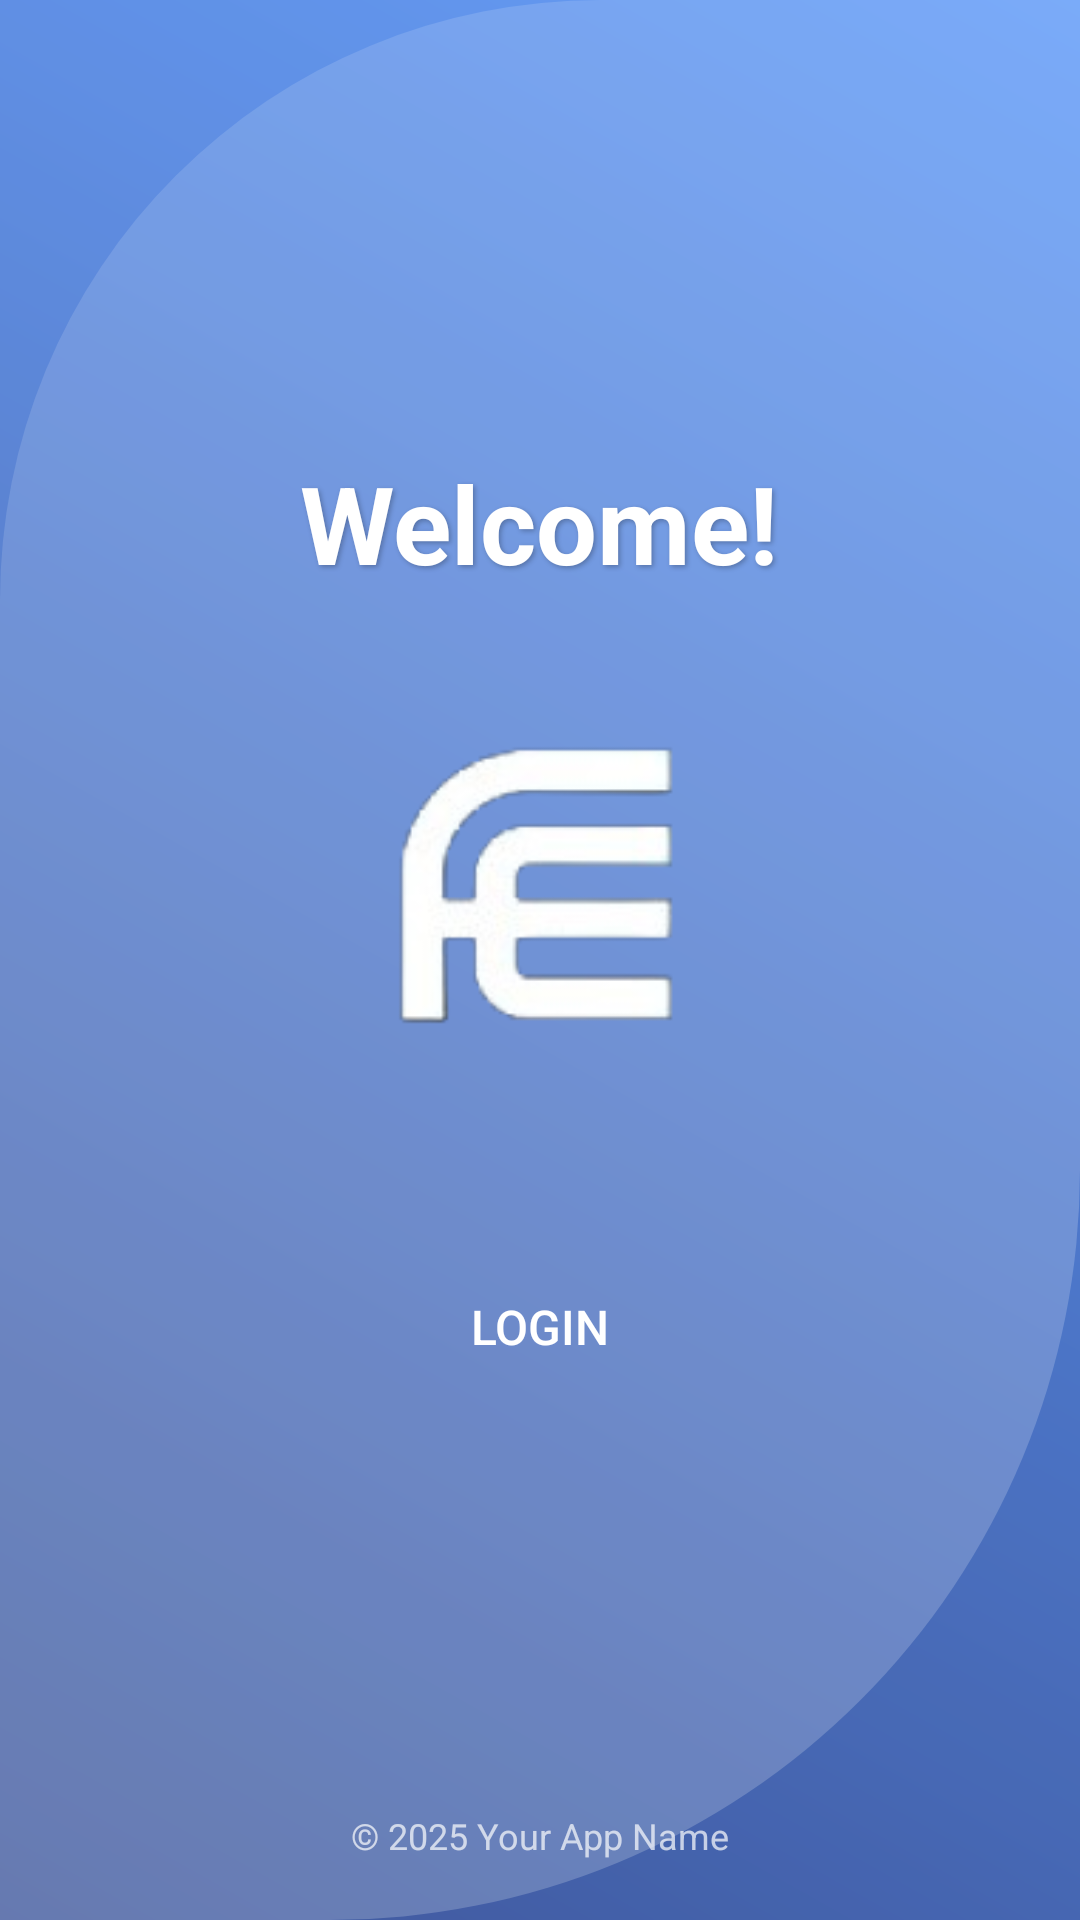

Here is an Android app screen rendered from its layout file. Give the layout XML and the strings, colors and styles it references.
<!-- AndroidManifest.xml: application theme Theme.School -->
<!-- res/layout/activity_home.xml -->
<?xml version="1.0" encoding="utf-8"?>
<RelativeLayout
    xmlns:android="http://schemas.android.com/apk/res/android"
    xmlns:app="http://schemas.android.com/apk/res-auto"
    xmlns:tools="http://schemas.android.com/tools"
    android:id="@+id/main"
    android:layout_width="match_parent"
    android:layout_height="match_parent"
    tools:context=".HomeActivity">

    
    <FrameLayout
        android:layout_width="match_parent"
        android:layout_height="match_parent">

        
        <LinearLayout
            android:layout_width="match_parent"
            android:layout_height="match_parent"
            android:orientation="vertical"
            android:background="@drawable/modern_shape_overlay" />
    </FrameLayout>

    
    <TextView
        android:id="@+id/welcome_text"
        android:layout_width="wrap_content"
        android:layout_height="wrap_content"
        android:layout_centerHorizontal="true"
        android:layout_marginTop="150dp"
        android:text="Welcome!"
        android:textColor="#FFFFFF"
        android:textSize="36sp"
        android:textStyle="bold"
        android:shadowColor="#40000000"
        android:shadowDx="2"
        android:shadowDy="2"
        android:shadowRadius="4" />

    
    <ImageView
        android:id="@+id/app_logo"
        android:layout_width="120dp"
        android:layout_height="120dp"
        android:layout_below="@id/welcome_text"
        android:layout_centerHorizontal="true"
        android:layout_marginTop="40dp"
        android:contentDescription="App Logo"
        app:srcCompat="@drawable/image1" />

    
    <Button
        android:id="@+id/login_button"
        android:layout_width="match_parent"
        android:layout_height="wrap_content"
        android:layout_below="@id/app_logo"
        android:layout_marginStart="40dp"
        android:layout_marginEnd="40dp"
        android:layout_marginTop="60dp"
        android:background="@drawable/rounded_button"
        android:backgroundTint="@color/lavender"
        android:text="Login"
        android:textColor="#FFFFFF"
        android:textSize="16sp"
        android:padding="12dp"
        android:elevation="6dp" />

    
    
    
    
    
    
    
    
    
    
    
    
    
    
    
    

    
    <TextView
        android:id="@+id/footer_text"
        android:layout_width="wrap_content"
        android:layout_height="wrap_content"
        android:layout_alignParentBottom="true"
        android:layout_centerHorizontal="true"
        android:layout_marginBottom="20dp"
        android:text="© 2025 Your App Name"
        android:textColor="#FFFFFF"
        android:textSize="12sp"
        android:alpha="0.7" />

</RelativeLayout>
<!-- resources referenced by this layout -->
<resources>
  <color name="lavender">#014164</color>
  <!-- drawable image1: png bitmap (drawable, 12540 bytes) -->
  <!-- drawable modern_shape_overlay (drawable) -->
  <?xml version="1.0" encoding="utf-8"?>
  <layer-list xmlns:android="http://schemas.android.com/apk/res/android">
  
      
      <item>
          <shape>
              <gradient
                  android:startColor="#FF1E3A8A"
                  android:endColor="#FF3B82F6"
                  android:angle="45" />
          </shape>
      </item>
  
      
      <item>
          <shape>
              <corners android:topLeftRadius="200dp" />
              <solid android:color="#22FFFFFF" />
          </shape>
      </item>
  
      
      <item android:right="0dp" android:top="0dp">
          <shape>
              <corners android:bottomRightRadius="250dp" />
              <solid android:color="#33FFFFFF" />
          </shape>
      </item>
  
      
      <item>
          <shape>
              <solid android:color="#05FFFFFF" />
          </shape>
      </item>
  
  </layer-list>
  <style name="Theme.School" parent="Base.Theme.School" />
  <style name="Base.Theme.School" parent="Theme.Material3.DayNight.NoActionBar">
          
      </style>
</resources>
